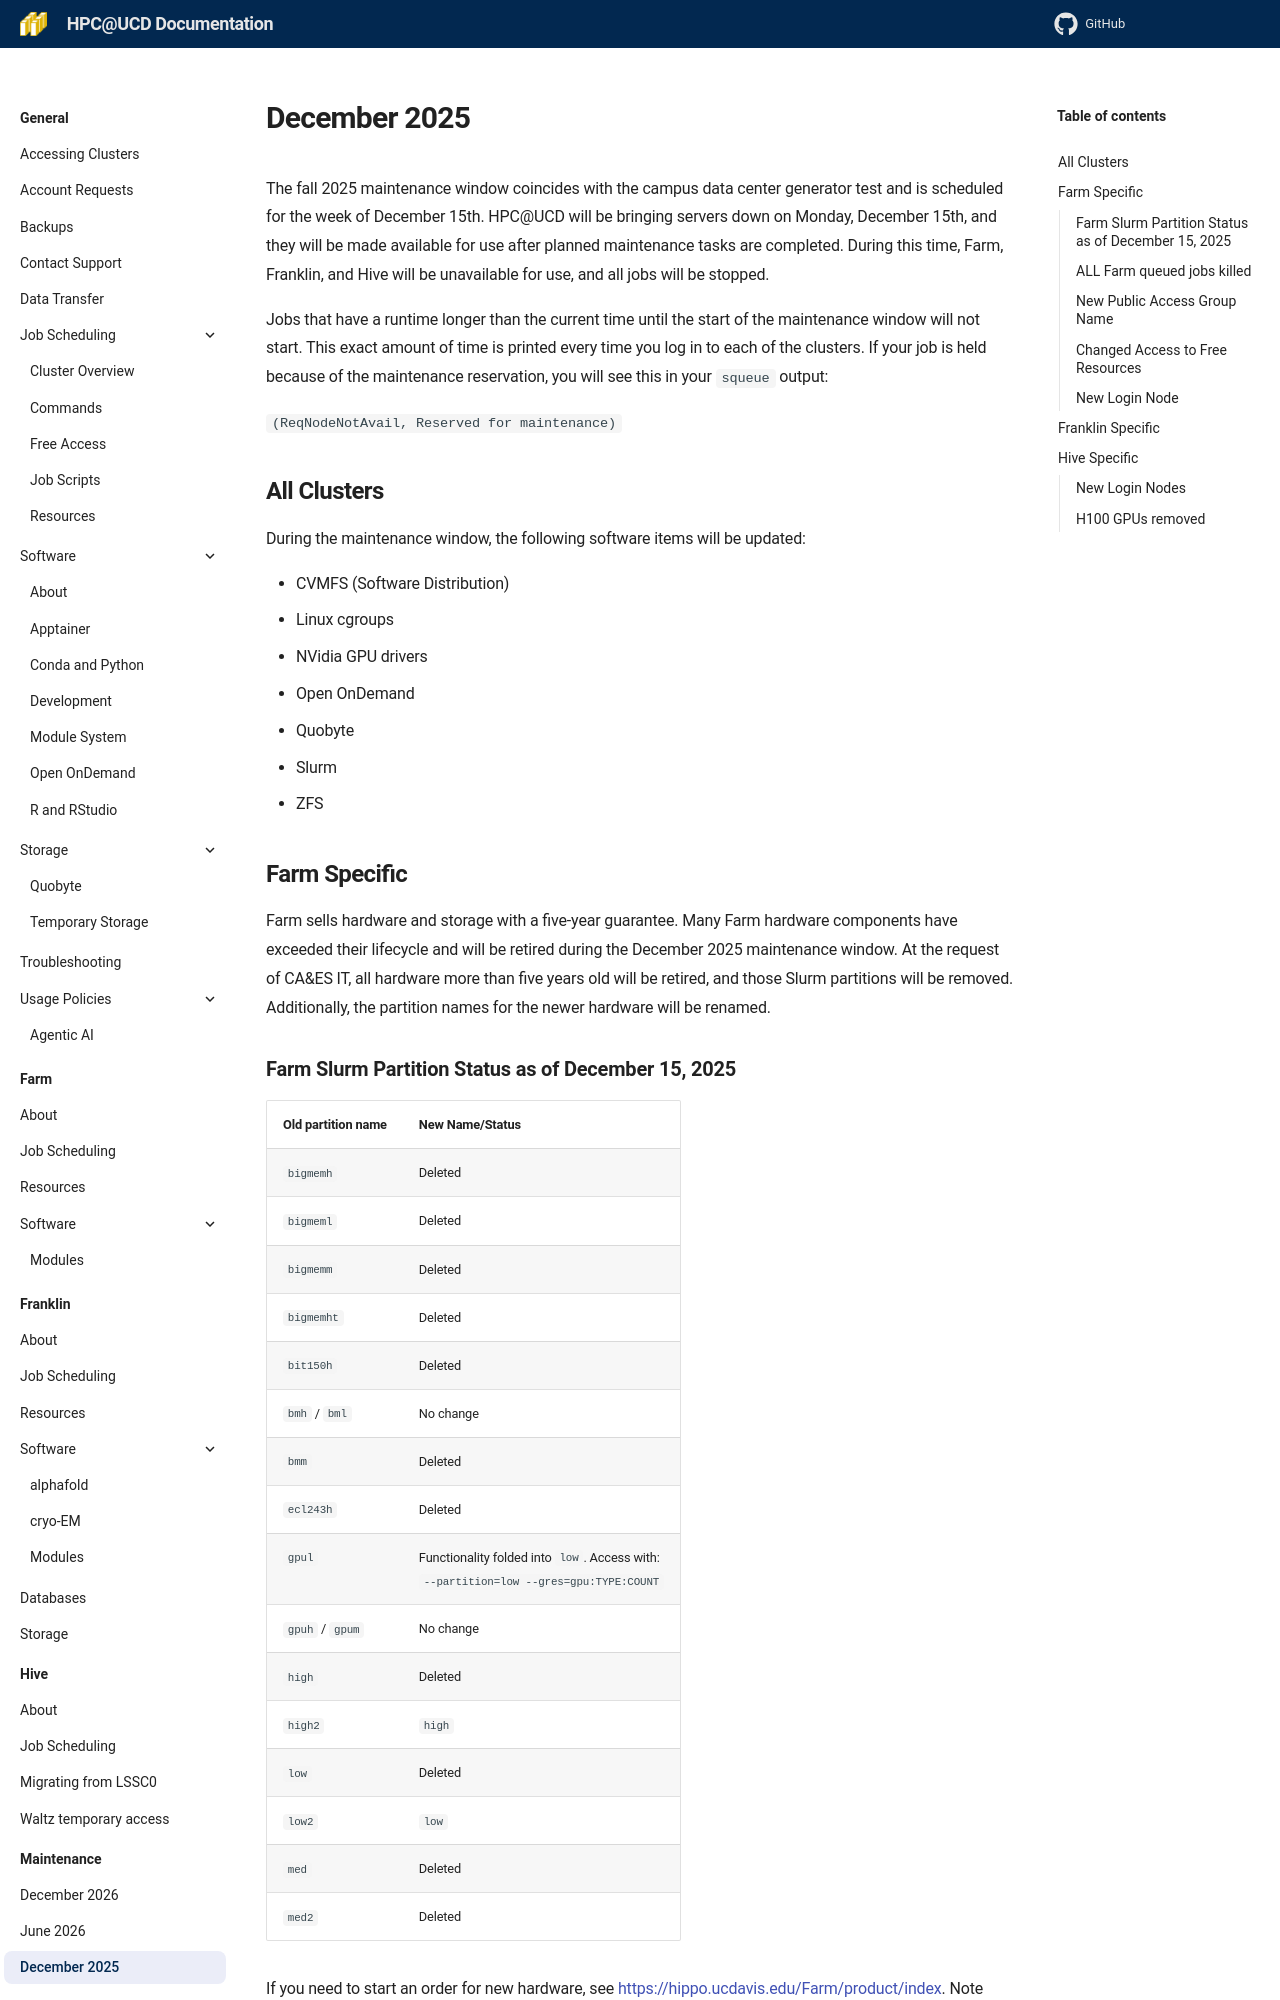

repository: ucdavis/hpccf-docs · page: maintenance/december-2025/index.html · generator: mkdocs

---
title: December 2025 Maintenance Window
---

The fall 2025 maintenance window coincides with the campus data center generator test and is scheduled for the week of
December 15th. HPC@UCD will be bringing servers down on Monday, December 15th, and they will be made available for use
after planned maintenance tasks are completed. During this time, Farm, Franklin, and Hive will be unavailable for use,
and all jobs will be stopped.

Jobs that have a runtime longer than the current time until the start of the maintenance window will not start. This
exact amount of time is printed every time you log in to each of the clusters. If your job is held because of the
maintenance reservation, you will see this in your `squeue` output:

`(ReqNodeNotAvail, Reserved for maintenance)`

## All Clusters

During the maintenance window, the following software items will be updated:

- CVMFS (Software Distribution)
- Linux cgroups
- NVidia GPU drivers
- Open OnDemand
- Quobyte
- Slurm
- ZFS

## Farm Specific

Farm sells hardware and storage with a five-year guarantee. Many Farm hardware components have exceeded their lifecycle
and will be retired during the December 2025 maintenance window. At the request of CA&ES IT, all hardware more than five
years old will be retired, and those Slurm partitions will be removed. Additionally, the partition names for the newer
hardware will be renamed.
